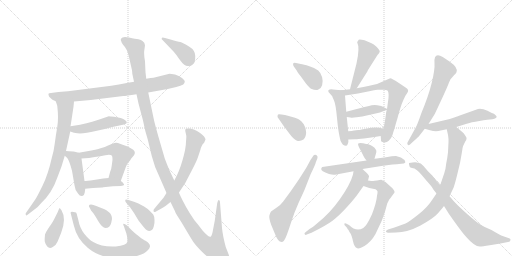
t = 0.00 s
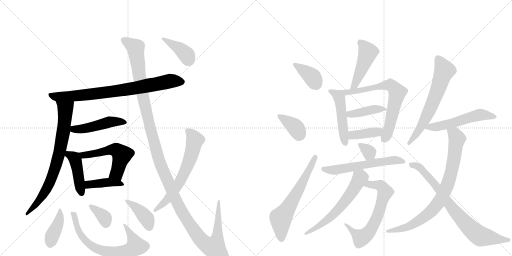
t = 4.11 s
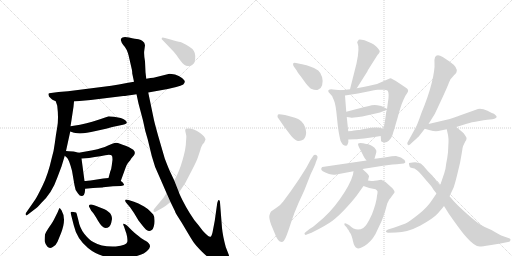
t = 8.22 s
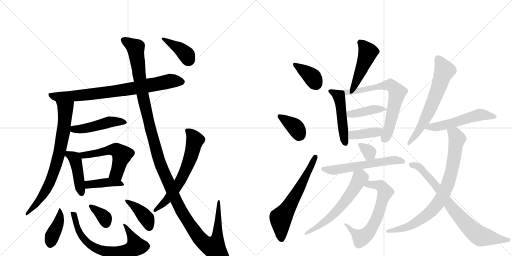
t = 12.33 s
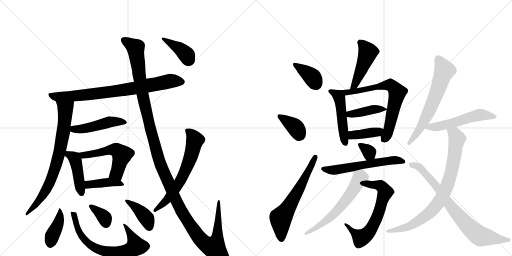
t = 16.44 s
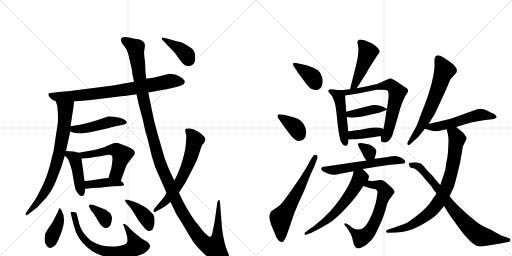
t = 20.55 s

The animated SVG that drew these frames (rendered in a browser with its animation timeline set to each time). Animation: 29 CSS @keyframes rules; one cycle of 20.55 s.

<svg version="1.1" viewBox="0 0 2048 1024" xmlns="http://www.w3.org/2000/svg">
  <g stroke="lightgray" stroke-dasharray="1,1" stroke-width="1" transform="scale(4, 4)">
    <line x1="0" y1="0" x2="256" y2="256"></line>
    <line x1="256" y1="0" x2="0" y2="256"></line>
    <line x1="128" y1="0" x2="128" y2="256"></line>
    <line x1="0" y1="128" x2="256" y2="128"></line>
    <line x1="256" y1="0" x2="512" y2="256"></line>
    <line x1="512" y1="0" x2="256" y2="256"></line>
    <line x1="384" y1="0" x2="384" y2="256"></line>
    <line x1="256" y1="128" x2="512" y2="128"></line>
  </g>
<g transform="scale(1, -1) translate(0, -850)">
   <style type="text/css">
    @keyframes keyframes0 {
      from {
       stroke: black;
       stroke-dashoffset: 788;
       stroke-width: 128;
       }
       72% {
       animation-timing-function: step-end;
       stroke: black;
       stroke-dashoffset: 0;
       stroke-width: 128;
       }
       to {
       stroke: black;
       stroke-width: 1024;
       }
       }
       #make-me-a-hanzi-animation-0 {
         animation: keyframes0 0.891276s both;
         animation-delay: 0.000000s;
         animation-timing-function: linear;
       }
    @keyframes keyframes1 {
      from {
       stroke: black;
       stroke-dashoffset: 756;
       stroke-width: 128;
       }
       71% {
       animation-timing-function: step-end;
       stroke: black;
       stroke-dashoffset: 0;
       stroke-width: 128;
       }
       to {
       stroke: black;
       stroke-width: 1024;
       }
       }
       #make-me-a-hanzi-animation-1 {
         animation: keyframes1 0.865234s both;
         animation-delay: 0.891276s;
         animation-timing-function: linear;
       }
    @keyframes keyframes2 {
      from {
       stroke: black;
       stroke-dashoffset: 470;
       stroke-width: 128;
       }
       60% {
       animation-timing-function: step-end;
       stroke: black;
       stroke-dashoffset: 0;
       stroke-width: 128;
       }
       to {
       stroke: black;
       stroke-width: 1024;
       }
       }
       #make-me-a-hanzi-animation-2 {
         animation: keyframes2 0.632487s both;
         animation-delay: 1.756510s;
         animation-timing-function: linear;
       }
    @keyframes keyframes3 {
      from {
       stroke: black;
       stroke-dashoffset: 433;
       stroke-width: 128;
       }
       58% {
       animation-timing-function: step-end;
       stroke: black;
       stroke-dashoffset: 0;
       stroke-width: 128;
       }
       to {
       stroke: black;
       stroke-width: 1024;
       }
       }
       #make-me-a-hanzi-animation-3 {
         animation: keyframes3 0.602376s both;
         animation-delay: 2.388997s;
         animation-timing-function: linear;
       }
    @keyframes keyframes4 {
      from {
       stroke: black;
       stroke-dashoffset: 537;
       stroke-width: 128;
       }
       64% {
       animation-timing-function: step-end;
       stroke: black;
       stroke-dashoffset: 0;
       stroke-width: 128;
       }
       to {
       stroke: black;
       stroke-width: 1024;
       }
       }
       #make-me-a-hanzi-animation-4 {
         animation: keyframes4 0.687012s both;
         animation-delay: 2.991374s;
         animation-timing-function: linear;
       }
    @keyframes keyframes5 {
      from {
       stroke: black;
       stroke-dashoffset: 406;
       stroke-width: 128;
       }
       57% {
       animation-timing-function: step-end;
       stroke: black;
       stroke-dashoffset: 0;
       stroke-width: 128;
       }
       to {
       stroke: black;
       stroke-width: 1024;
       }
       }
       #make-me-a-hanzi-animation-5 {
         animation: keyframes5 0.580404s both;
         animation-delay: 3.678385s;
         animation-timing-function: linear;
       }
    @keyframes keyframes6 {
      from {
       stroke: black;
       stroke-dashoffset: 402;
       stroke-width: 128;
       }
       57% {
       animation-timing-function: step-end;
       stroke: black;
       stroke-dashoffset: 0;
       stroke-width: 128;
       }
       to {
       stroke: black;
       stroke-width: 1024;
       }
       }
       #make-me-a-hanzi-animation-6 {
         animation: keyframes6 0.577148s both;
         animation-delay: 4.258789s;
         animation-timing-function: linear;
       }
    @keyframes keyframes7 {
      from {
       stroke: black;
       stroke-dashoffset: 689;
       stroke-width: 128;
       }
       69% {
       animation-timing-function: step-end;
       stroke: black;
       stroke-dashoffset: 0;
       stroke-width: 128;
       }
       to {
       stroke: black;
       stroke-width: 1024;
       }
       }
       #make-me-a-hanzi-animation-7 {
         animation: keyframes7 0.810710s both;
         animation-delay: 4.835938s;
         animation-timing-function: linear;
       }
    @keyframes keyframes8 {
      from {
       stroke: black;
       stroke-dashoffset: 352;
       stroke-width: 128;
       }
       53% {
       animation-timing-function: step-end;
       stroke: black;
       stroke-dashoffset: 0;
       stroke-width: 128;
       }
       to {
       stroke: black;
       stroke-width: 1024;
       }
       }
       #make-me-a-hanzi-animation-8 {
         animation: keyframes8 0.536458s both;
         animation-delay: 5.646647s;
         animation-timing-function: linear;
       }
    @keyframes keyframes9 {
      from {
       stroke: black;
       stroke-dashoffset: 396;
       stroke-width: 128;
       }
       56% {
       animation-timing-function: step-end;
       stroke: black;
       stroke-dashoffset: 0;
       stroke-width: 128;
       }
       to {
       stroke: black;
       stroke-width: 1024;
       }
       }
       #make-me-a-hanzi-animation-9 {
         animation: keyframes9 0.572266s both;
         animation-delay: 6.183105s;
         animation-timing-function: linear;
       }
    @keyframes keyframes10 {
      from {
       stroke: black;
       stroke-dashoffset: 1384;
       stroke-width: 128;
       }
       82% {
       animation-timing-function: step-end;
       stroke: black;
       stroke-dashoffset: 0;
       stroke-width: 128;
       }
       to {
       stroke: black;
       stroke-width: 1024;
       }
       }
       #make-me-a-hanzi-animation-10 {
         animation: keyframes10 1.376302s both;
         animation-delay: 6.755371s;
         animation-timing-function: linear;
       }
    @keyframes keyframes11 {
      from {
       stroke: black;
       stroke-dashoffset: 638;
       stroke-width: 128;
       }
       67% {
       animation-timing-function: step-end;
       stroke: black;
       stroke-dashoffset: 0;
       stroke-width: 128;
       }
       to {
       stroke: black;
       stroke-width: 1024;
       }
       }
       #make-me-a-hanzi-animation-11 {
         animation: keyframes11 0.769206s both;
         animation-delay: 8.131673s;
         animation-timing-function: linear;
       }
    @keyframes keyframes12 {
      from {
       stroke: black;
       stroke-dashoffset: 392;
       stroke-width: 128;
       }
       56% {
       animation-timing-function: step-end;
       stroke: black;
       stroke-dashoffset: 0;
       stroke-width: 128;
       }
       to {
       stroke: black;
       stroke-width: 1024;
       }
       }
       #make-me-a-hanzi-animation-12 {
         animation: keyframes12 0.569010s both;
         animation-delay: 8.900879s;
         animation-timing-function: linear;
       }
    @keyframes keyframes13 {
      from {
       stroke: black;
       stroke-dashoffset: 374;
       stroke-width: 128;
       }
       55% {
       animation-timing-function: step-end;
       stroke: black;
       stroke-dashoffset: 0;
       stroke-width: 128;
       }
       to {
       stroke: black;
       stroke-width: 1024;
       }
       }
       #make-me-a-hanzi-animation-13 {
         animation: keyframes13 0.554362s both;
         animation-delay: 9.469889s;
         animation-timing-function: linear;
       }
    @keyframes keyframes14 {
      from {
       stroke: black;
       stroke-dashoffset: 368;
       stroke-width: 128;
       }
       55% {
       animation-timing-function: step-end;
       stroke: black;
       stroke-dashoffset: 0;
       stroke-width: 128;
       }
       to {
       stroke: black;
       stroke-width: 1024;
       }
       }
       #make-me-a-hanzi-animation-14 {
         animation: keyframes14 0.549479s both;
         animation-delay: 10.024251s;
         animation-timing-function: linear;
       }
    @keyframes keyframes15 {
      from {
       stroke: black;
       stroke-dashoffset: 620;
       stroke-width: 128;
       }
       67% {
       animation-timing-function: step-end;
       stroke: black;
       stroke-dashoffset: 0;
       stroke-width: 128;
       }
       to {
       stroke: black;
       stroke-width: 1024;
       }
       }
       #make-me-a-hanzi-animation-15 {
         animation: keyframes15 0.754557s both;
         animation-delay: 10.573730s;
         animation-timing-function: linear;
       }
    @keyframes keyframes16 {
      from {
       stroke: black;
       stroke-dashoffset: 466;
       stroke-width: 128;
       }
       60% {
       animation-timing-function: step-end;
       stroke: black;
       stroke-dashoffset: 0;
       stroke-width: 128;
       }
       to {
       stroke: black;
       stroke-width: 1024;
       }
       }
       #make-me-a-hanzi-animation-16 {
         animation: keyframes16 0.629232s both;
         animation-delay: 11.328288s;
         animation-timing-function: linear;
       }
    @keyframes keyframes17 {
      from {
       stroke: black;
       stroke-dashoffset: 481;
       stroke-width: 128;
       }
       61% {
       animation-timing-function: step-end;
       stroke: black;
       stroke-dashoffset: 0;
       stroke-width: 128;
       }
       to {
       stroke: black;
       stroke-width: 1024;
       }
       }
       #make-me-a-hanzi-animation-17 {
         animation: keyframes17 0.641439s both;
         animation-delay: 11.957520s;
         animation-timing-function: linear;
       }
    @keyframes keyframes18 {
      from {
       stroke: black;
       stroke-dashoffset: 689;
       stroke-width: 128;
       }
       69% {
       animation-timing-function: step-end;
       stroke: black;
       stroke-dashoffset: 0;
       stroke-width: 128;
       }
       to {
       stroke: black;
       stroke-width: 1024;
       }
       }
       #make-me-a-hanzi-animation-18 {
         animation: keyframes18 0.810710s both;
         animation-delay: 12.598958s;
         animation-timing-function: linear;
       }
    @keyframes keyframes19 {
      from {
       stroke: black;
       stroke-dashoffset: 410;
       stroke-width: 128;
       }
       57% {
       animation-timing-function: step-end;
       stroke: black;
       stroke-dashoffset: 0;
       stroke-width: 128;
       }
       to {
       stroke: black;
       stroke-width: 1024;
       }
       }
       #make-me-a-hanzi-animation-19 {
         animation: keyframes19 0.583659s both;
         animation-delay: 13.409668s;
         animation-timing-function: linear;
       }
    @keyframes keyframes20 {
      from {
       stroke: black;
       stroke-dashoffset: 389;
       stroke-width: 128;
       }
       56% {
       animation-timing-function: step-end;
       stroke: black;
       stroke-dashoffset: 0;
       stroke-width: 128;
       }
       to {
       stroke: black;
       stroke-width: 1024;
       }
       }
       #make-me-a-hanzi-animation-20 {
         animation: keyframes20 0.566569s both;
         animation-delay: 13.993327s;
         animation-timing-function: linear;
       }
    @keyframes keyframes21 {
      from {
       stroke: black;
       stroke-dashoffset: 330;
       stroke-width: 128;
       }
       52% {
       animation-timing-function: step-end;
       stroke: black;
       stroke-dashoffset: 0;
       stroke-width: 128;
       }
       to {
       stroke: black;
       stroke-width: 1024;
       }
       }
       #make-me-a-hanzi-animation-21 {
         animation: keyframes21 0.518555s both;
         animation-delay: 14.559896s;
         animation-timing-function: linear;
       }
    @keyframes keyframes22 {
      from {
       stroke: black;
       stroke-dashoffset: 580;
       stroke-width: 128;
       }
       65% {
       animation-timing-function: step-end;
       stroke: black;
       stroke-dashoffset: 0;
       stroke-width: 128;
       }
       to {
       stroke: black;
       stroke-width: 1024;
       }
       }
       #make-me-a-hanzi-animation-22 {
         animation: keyframes22 0.722005s both;
         animation-delay: 15.078451s;
         animation-timing-function: linear;
       }
    @keyframes keyframes23 {
      from {
       stroke: black;
       stroke-dashoffset: 643;
       stroke-width: 128;
       }
       68% {
       animation-timing-function: step-end;
       stroke: black;
       stroke-dashoffset: 0;
       stroke-width: 128;
       }
       to {
       stroke: black;
       stroke-width: 1024;
       }
       }
       #make-me-a-hanzi-animation-23 {
         animation: keyframes23 0.773275s both;
         animation-delay: 15.800456s;
         animation-timing-function: linear;
       }
    @keyframes keyframes24 {
      from {
       stroke: black;
       stroke-dashoffset: 596;
       stroke-width: 128;
       }
       66% {
       animation-timing-function: step-end;
       stroke: black;
       stroke-dashoffset: 0;
       stroke-width: 128;
       }
       to {
       stroke: black;
       stroke-width: 1024;
       }
       }
       #make-me-a-hanzi-animation-24 {
         animation: keyframes24 0.735026s both;
         animation-delay: 16.573730s;
         animation-timing-function: linear;
       }
    @keyframes keyframes25 {
      from {
       stroke: black;
       stroke-dashoffset: 632;
       stroke-width: 128;
       }
       67% {
       animation-timing-function: step-end;
       stroke: black;
       stroke-dashoffset: 0;
       stroke-width: 128;
       }
       to {
       stroke: black;
       stroke-width: 1024;
       }
       }
       #make-me-a-hanzi-animation-25 {
         animation: keyframes25 0.764323s both;
         animation-delay: 17.308757s;
         animation-timing-function: linear;
       }
    @keyframes keyframes26 {
      from {
       stroke: black;
       stroke-dashoffset: 536;
       stroke-width: 128;
       }
       64% {
       animation-timing-function: step-end;
       stroke: black;
       stroke-dashoffset: 0;
       stroke-width: 128;
       }
       to {
       stroke: black;
       stroke-width: 1024;
       }
       }
       #make-me-a-hanzi-animation-26 {
         animation: keyframes26 0.686198s both;
         animation-delay: 18.073079s;
         animation-timing-function: linear;
       }
    @keyframes keyframes27 {
      from {
       stroke: black;
       stroke-dashoffset: 812;
       stroke-width: 128;
       }
       73% {
       animation-timing-function: step-end;
       stroke: black;
       stroke-dashoffset: 0;
       stroke-width: 128;
       }
       to {
       stroke: black;
       stroke-width: 1024;
       }
       }
       #make-me-a-hanzi-animation-27 {
         animation: keyframes27 0.910807s both;
         animation-delay: 18.759277s;
         animation-timing-function: linear;
       }
    @keyframes keyframes28 {
      from {
       stroke: black;
       stroke-dashoffset: 778;
       stroke-width: 128;
       }
       72% {
       animation-timing-function: step-end;
       stroke: black;
       stroke-dashoffset: 0;
       stroke-width: 128;
       }
       to {
       stroke: black;
       stroke-width: 1024;
       }
       }
       #make-me-a-hanzi-animation-28 {
         animation: keyframes28 0.883138s both;
         animation-delay: 19.670085s;
         animation-timing-function: linear;
       }
</style>
<path d="M 296 444 L 363 450 L 493 466 Q 503 466 546 473 L 593 480 L 671 494 L 705 502 Q 724 507 733 512 Q 739 518 739 523 Q 740 528 728 538 Q 716 548 700 552 Q 684 555 678 555 L 614 539 Q 605 539 585 535 L 536 523 L 507 518 Q 475 511 445 507 L 272 485 L 234 482 L 204 478 Q 195 478 194 475 Q 193 472 196 464 L 204 456 Q 209 451 212 450 L 223 445 L 296 444 Z" fill="lightgray"></path> 
<path d="M 294 423 L 296 444 C 299 474 214 473 223 445 L 229 427 Q 235 376 229 342 Q 223 308 219 276 Q 215 243 207 218 Q 192 151 170 107 Q 148 62 141 52 L 105 0 Q 101 -4 103 -9 Q 105 -15 113 -7 L 139 13 Q 149 19 165 38 Q 208 78 229 139 L 246 184 L 259 227 L 264 246 L 281 324 L 282 345 L 286 370 L 294 423 Z" fill="lightgray"></path> 
<path d="M 281 324 L 296 319 L 309 317 Q 334 314 383 326 Q 432 337 449 342 L 492 351 Q 517 356 501 369 Q 494 374 483 378 L 456 383 Q 440 385 435 385 L 403 374 Q 376 364 320 351 L 282 345 C 252 340 253 333 281 324 Z" fill="lightgray"></path> 
<path d="M 259 227 L 269 218 Q 277 209 288 167 L 298 109 Q 300 88 312 76 Q 320 64 329 66 Q 338 69 339 80 L 341 95 L 338 126 L 326 216 C 323 237 323 237 315 239 L 299 243 Q 290 245 264 246 C 237 247 237 247 259 227 Z" fill="lightgray"></path> 
<path d="M 483 126 L 499 170 Q 507 194 514 201 Q 521 208 525 216 L 536 229 Q 544 242 533 251 Q 517 262 505 266 Q 494 269 480 275 Q 467 281 458 278 Q 449 275 430 267 Q 411 258 371 249 L 315 239 C 285 234 296 214 326 216 L 356 218 L 379 222 Q 402 224 421 229 Q 441 234 448 227 Q 450 221 450 211 L 447 188 Q 446 176 441 164 L 434 138 C 426 109 473 98 483 126 Z" fill="lightgray"></path> 
<path d="M 341 95 L 372 98 Q 412 100 413 101 L 452 105 L 484 106 Q 495 108 496 110 Q 497 112 493 117 Q 490 122 483 126 C 461 141 461 141 434 138 L 413 136 L 375 130 Q 346 126 338 126 C 308 125 311 92 341 95 Z" fill="lightgray"></path> 
<path d="M 246 9 L 239 18 Q 237 18 231 2 L 216 -28 Q 212 -37 197 -58 Q 183 -79 180 -88 Q 178 -107 179 -116 Q 181 -126 189 -136 Q 198 -146 211 -138 Q 225 -130 230 -117 L 244 -83 Q 267 -26 246 9 Z" fill="lightgray"></path> 
<path d="M 299 1 Q 297 2 294 2 Q 280 5 283 -4 L 295 -51 Q 307 -105 352 -142 Q 397 -179 459 -182 Q 497 -184 519 -180 Q 575 -171 592 -150 Q 598 -144 600 -136 Q 601 -124 582 -113 Q 575 -111 554 -94 Q 534 -78 529 -73 L 508 -52 Q 498 -44 494 -45 Q 491 -47 496 -56 L 503 -77 Q 505 -79 508 -95 Q 511 -111 509 -118 Q 507 -131 463 -136 Q 408 -139 373 -118 Q 356 -109 337 -85 Q 319 -62 313 -29 L 308 -10 Q 308 -6 306 -4 Q 307 1 299 1 Z" fill="lightgray"></path> 
<path d="M 445 -41 L 448 -26 Q 448 -9 436 1 Q 424 11 418 13 L 395 22 Q 360 39 356 28 Q 355 24 357 22 L 365 7 L 371 0 Q 376 -5 392 -33 Q 409 -62 422 -62 Q 440 -62 445 -41 Z" fill="lightgray"></path> 
<path d="M 536 43 L 514 50 Q 502 54 501 50 Q 500 45 504 40 L 521 20 L 536 -2 L 554 -32 L 572 -55 Q 585 -71 592 -73 Q 600 -75 607 -70 Q 612 -68 615 -56 Q 619 -44 618 -30 Q 618 -16 613 -8 Q 587 21 565 30 Q 557 35 536 43 Z" fill="lightgray"></path> 
<path d="M 546 473 L 554 436 L 572 368 Q 580 326 591 292 L 607 226 Q 619 178 639 140 L 666 78 L 682 42 L 700 5 Q 700 2 713 -19 Q 727 -40 746 -73 Q 766 -107 775 -120 Q 784 -133 807 -156 Q 831 -180 854 -194 Q 877 -208 892 -209 Q 907 -210 911 -206 Q 923 -194 915 -169 L 903 -138 Q 891 -93 888 -62 L 880 40 Q 880 47 877 49 Q 874 51 872 47 L 869 38 L 859 -33 L 850 -80 Q 846 -96 842 -97 Q 833 -98 811 -73 Q 789 -44 781 -35 Q 774 -26 758 -1 Q 743 23 730 49 Q 717 75 716 80 L 697 128 L 681 162 Q 673 179 659 216 L 634 302 Q 618 359 615 374 L 593 480 L 585 535 L 582 561 L 580 605 Q 575 633 577 647 L 580 669 L 577 679 L 570 686 Q 565 691 554 693 Q 543 694 516 700 Q 490 706 484 695 Q 482 689 485 685 Q 485 681 493 670 Q 508 655 515 626 L 528 569 Q 529 562 529 556 L 536 523 L 546 473 Z" fill="lightgray"></path> 
<path d="M 666 78 L 654 59 L 618 16 Q 613 11 614 5 Q 616 -1 624 4 L 642 14 Q 650 18 662 26 L 682 42 L 716 80 L 741 118 L 766 166 Q 788 208 792 222 L 801 249 Q 802 250 802 253 Q 802 256 810 272 L 817 280 Q 821 290 822 291 Q 822 303 799 319 Q 776 334 760 336 Q 745 337 743 335 Q 740 330 741 326 L 745 308 Q 746 306 744 284 Q 744 257 730 209 Q 716 160 697 128 L 666 78 Z" fill="lightgray"></path> 
<path d="M 651 689 L 695 643 Q 704 633 716 615 Q 729 597 737 591 Q 746 584 757 586 Q 769 588 775 596 Q 781 603 781 626 Q 781 649 756 664 Q 731 679 721 682 Q 711 684 682 692 L 660 698 Q 649 703 647 698 Q 645 693 651 689 Z" fill="lightgray"></path> 
<path d="M 1174 586 L 1188 566 Q 1189 562 1202 546 L 1223 517 Q 1237 500 1244 495 Q 1264 487 1272 491 Q 1284 495 1288.5 509.5 Q 1293 524 1288.5 541.5 Q 1284 559 1273 568.5 Q 1262 578 1237.5 585.5 Q 1213 593 1203 594 L 1184 598 Q 1176 600 1173 597 Q 1171 592 1174 586 Z" fill="lightgray"></path> 
<path d="M 1110 382 L 1116 373 Q 1117 372 1134 347 L 1155 319 Q 1175 291 1188 287.5 Q 1201 284 1214 292 Q 1225 303 1224.5 321 Q 1224 339 1215 353 Q 1206 367 1197.5 371.5 Q 1189 376 1165.5 383 Q 1142 390 1140 390 L 1126 392 Q 1114 394 1112 392 Q 1110 390 1110 382 Z" fill="lightgray"></path> 
<path d="M 1242 210 L 1236 199 Q 1232 191 1224 177 L 1196 133 L 1163 85 L 1132 43 Q 1121 29 1110 22 L 1084 4 Q 1080 -2 1077.5 -11.5 Q 1075 -21 1085 -50 L 1098 -81 Q 1111 -118 1127 -118 Q 1135 -118 1142.5 -101 Q 1150 -84 1163.5 -42 Q 1177 0 1194 38 L 1217 88 L 1243 154 Q 1262 193 1263 200 L 1270 218 Q 1272 227 1265 230 Q 1258 233 1254 228 L 1242 210 Z" fill="lightgray"></path> 
<path d="M 1426 596 L 1400 493 C 1393 464 1411 472 1427 497 L 1470 565 Q 1470 566 1472 570 L 1510 630 Q 1518 638 1519 644 Q 1519 649 1507 662 Q 1495 674 1484 678 L 1458 689 Q 1439 693 1435 691 Q 1431 686 1429 682 L 1429 680 Q 1440 659 1426 596 Z" fill="lightgray"></path> 
<path d="M 1364 489 L 1342 491 Q 1308 498 1314 482 L 1329 465 Q 1329 463 1336 448 Q 1343 433 1348 378 Q 1353 322 1362 287 Q 1368 275 1372 271 Q 1387 261 1391 274 Q 1395 278 1393 292 L 1393 325 L 1387 382 L 1385 403 L 1380 468 C 1378 488 1378 488 1364 489 Z" fill="lightgray"></path> 
<path d="M 1400 493 L 1364 489 C 1334 486 1350 463 1380 468 L 1432 476 L 1477 485 Q 1499 490 1509 491 L 1537 491 Q 1540 491 1548 489 Q 1556 487 1554 458 L 1548 414 C 1544 384 1550 440 1546 410 L 1540 367 Q 1539 362 1534 334 L 1523 306 L 1524 290 Q 1523 286 1527 283 Q 1543 275 1555 287 Q 1566 298 1570 310 Q 1573 322 1577 333 Q 1580 344 1582 350 Q 1583 355 1589 374 Q 1594 393 1595 395 Q 1595 397 1601 416 Q 1606 434 1614 451 Q 1621 468 1629 478 Q 1636 488 1629 495 Q 1621 501 1594 519 Q 1567 537 1561 537 L 1508 514 L 1473 506 Q 1457 502 1427 497 L 1400 493 Z" fill="lightgray"></path> 
<path d="M 1548 414 L 1534 422 Q 1528 427 1509 429 Q 1490 431 1476 426 L 1458 422 L 1385 403 C 1356 395 1357 386 1387 382 L 1402 380 Q 1407 378 1426 381 Q 1445 384 1449 384 L 1520 400 L 1522 401 L 1546 410 C 1551 412 1551 412 1548 414 Z" fill="lightgray"></path> 
<path d="M 1393 292 L 1421 293 Q 1431 293 1456 296 L 1485 300 L 1523 306 C 1553 311 1562 323 1534 334 L 1521 339 Q 1505 342 1484 339 L 1446 332 Q 1438 330 1433 330 L 1416 328 Q 1408 326 1393 325 C 1363 323 1363 291 1393 292 Z" fill="lightgray"></path> 
<path d="M 1498 215 L 1505 240 Q 1507 248 1503 252 Q 1495 266 1473 273 Q 1467 273 1452 277 Q 1437 280 1433 276 Q 1429 272 1443 248 L 1456 222 Q 1457 220 1466 208 C 1484 184 1490 186 1498 215 Z" fill="lightgray"></path> 
<path d="M 1450 174 L 1532 187 L 1570 192 Q 1592 194 1596 194 L 1615 196 Q 1619 198 1621 200 Q 1622 204 1618 210 Q 1606 222 1584 226 Q 1572 226 1567 225 L 1538 220 L 1521 218 Q 1506 216 1498 215 L 1466 208 L 1289 182 Q 1285 178 1285 175 Q 1282 166 1316 154 Q 1329 150 1340 151 L 1414 165 L 1450 174 Z" fill="lightgray"></path> 
<path d="M 1493 126 Q 1488 126 1472 128 C 1442 131 1426 116 1454 106 L 1477 98 L 1502 93 Q 1508 89 1510 85 Q 1511 81 1508 67 Q 1506 40 1488 -7 Q 1466 -55 1453 -62 Q 1425 -79 1396 -50 L 1384 -44 Q 1379 -42 1378 -44 Q 1377 -47 1378 -50 L 1387 -60 L 1391 -67 L 1393 -69 L 1395 -72 Q 1396 -76 1402 -84 Q 1407 -92 1412 -115 Q 1417 -138 1427 -142 Q 1431 -146 1444 -141 Q 1457 -136 1469 -126 Q 1496 -104 1510 -69 L 1527 -33 Q 1533 -18 1541 7 L 1549 36 L 1557 52 Q 1558 53 1562 58 L 1578 80 Q 1580 89 1562 104 L 1542 122 Q 1529 130 1525 131 Q 1520 131 1508 128 Q 1497 128 1493 126 Z" fill="lightgray"></path> 
<path d="M 1472 128 L 1476 144 Q 1478 146 1467 158 Q 1456 169 1450 174 C 1428 194 1419 195 1414 165 L 1412 152 Q 1401 112 1360 54 Q 1319 -4 1268 -44 Q 1253 -58 1238 -66 L 1223 -78 Q 1217 -82 1218 -86 Q 1223 -92 1227 -88 L 1246 -81 Q 1303 -53 1330 -33 Q 1356 -13 1388 22 Q 1419 56 1432 75 L 1454 106 L 1472 128 Z" fill="lightgray"></path> 
<path d="M 1714 354 L 1739 394 L 1762 443 Q 1791 505 1796 520 L 1802 533 L 1816 549 Q 1825 558 1826 561 Q 1834 579 1798 604 L 1771 622 Q 1734 644 1738 596 Q 1740 572 1727 519 Q 1714 466 1686 399 Q 1670 353 1664 342 L 1630 280 Q 1628 275 1631 271 Q 1634 267 1640 272 L 1654 285 Q 1672 301 1675 304 L 1699 335 L 1714 354 Z" fill="lightgray"></path> 
<path d="M 1825 342 L 1854 351 Q 1881 360 1896 362 L 1934 369 Q 1936 370 1959 372 Q 1982 373 1987 382 Q 1987 387 1977 394 Q 1971 396 1950 407 Q 1928 417 1912 414 L 1839 388 Q 1835 386 1817 380 L 1799 374 L 1714 354 C 1685 347 1670 343 1699 335 L 1720 329 Q 1743 322 1763 328 L 1787 333 L 1825 342 Z" fill="lightgray"></path> 
<path d="M 1848 243 Q 1850 260 1852 265 Q 1854 270 1861 284 Q 1871 297 1862 306 Q 1856 317 1848 323 L 1825 342 C 1802 361 1781 362 1787 333 L 1792 310 L 1793 303 L 1794 293 L 1794 282 L 1792 241 Q 1790 221 1785 197 Q 1783 175 1777 157 L 1761 110 L 1746 76 L 1731 54 Q 1710 20 1672 -9 Q 1634 -39 1622 -44 L 1578 -60 L 1552 -68 Q 1541 -73 1545 -78 Q 1548 -82 1555 -81 L 1584 -80 Q 1629 -80 1682 -52 Q 1734 -23 1751 -4 Q 1767 14 1776 26 L 1798 65 L 1815 101 Q 1821 120 1827 144 L 1840 198 L 1848 243 Z" fill="lightgray"></path> 
<path d="M 1761 110 L 1748 124 L 1729 148 L 1711 166 L 1694 186 L 1683 196 Q 1663 201 1660 201 Q 1638 199 1636.5 198 Q 1635 197 1637 189.5 Q 1639 182 1640 181 Q 1641 180 1648 178 Q 1657 178 1669 168.5 Q 1681 159 1707 126 Q 1727 104 1730 98.5 Q 1733 93 1735 90 L 1746 76 L 1776 26 L 1796 -6 Q 1850 -83 1865 -98 Q 1898 -136 1919 -136 Q 1929 -136 1959 -131 L 2002 -124 L 2037 -117 Q 2040 -115 2041.5 -110.5 Q 2043 -106 2039 -104 L 2005 -92 Q 1991 -85 1966 -70 Q 1938 -59 1922.5 -49 Q 1907 -39 1868.5 -5.5 Q 1830 28 1814.5 46 Q 1799 64 1798 65 L 1761 110 Z" fill="lightgray"></path> 
      <clipPath id="make-me-a-hanzi-clip-0">
      <path d="M 296 444 L 363 450 L 493 466 Q 503 466 546 473 L 593 480 L 671 494 L 705 502 Q 724 507 733 512 Q 739 518 739 523 Q 740 528 728 538 Q 716 548 700 552 Q 684 555 678 555 L 614 539 Q 605 539 585 535 L 536 523 L 507 518 Q 475 511 445 507 L 272 485 L 234 482 L 204 478 Q 195 478 194 475 Q 193 472 196 464 L 204 456 Q 209 451 212 450 L 223 445 L 296 444 Z" fill="lightgray"></path>
      </clipPath>
      <path clip-path="url(#make-me-a-hanzi-clip-0)" d="M 201 471 L 225 463 L 341 470 L 515 493 L 679 526 L 727 522 " fill="none" id="make-me-a-hanzi-animation-0" stroke-dasharray="660 1320" stroke-linecap="round"></path>

      <clipPath id="make-me-a-hanzi-clip-1">
      <path d="M 294 423 L 296 444 C 299 474 214 473 223 445 L 229 427 Q 235 376 229 342 Q 223 308 219 276 Q 215 243 207 218 Q 192 151 170 107 Q 148 62 141 52 L 105 0 Q 101 -4 103 -9 Q 105 -15 113 -7 L 139 13 Q 149 19 165 38 Q 208 78 229 139 L 246 184 L 259 227 L 264 246 L 281 324 L 282 345 L 286 370 L 294 423 Z" fill="lightgray"></path>
      </clipPath>
      <path clip-path="url(#make-me-a-hanzi-clip-1)" d="M 230 442 L 261 414 L 256 341 L 235 227 L 190 100 L 151 41 L 107 -5 " fill="none" id="make-me-a-hanzi-animation-1" stroke-dasharray="628 1256" stroke-linecap="round"></path>

      <clipPath id="make-me-a-hanzi-clip-2">
      <path d="M 281 324 L 296 319 L 309 317 Q 334 314 383 326 Q 432 337 449 342 L 492 351 Q 517 356 501 369 Q 494 374 483 378 L 456 383 Q 440 385 435 385 L 403 374 Q 376 364 320 351 L 282 345 C 252 340 253 333 281 324 Z" fill="lightgray"></path>
      </clipPath>
      <path clip-path="url(#make-me-a-hanzi-clip-2)" d="M 289 339 L 295 333 L 326 334 L 437 362 L 497 360 " fill="none" id="make-me-a-hanzi-animation-2" stroke-dasharray="342 684" stroke-linecap="round"></path>

      <clipPath id="make-me-a-hanzi-clip-3">
      <path d="M 259 227 L 269 218 Q 277 209 288 167 L 298 109 Q 300 88 312 76 Q 320 64 329 66 Q 338 69 339 80 L 341 95 L 338 126 L 326 216 C 323 237 323 237 315 239 L 299 243 Q 290 245 264 246 C 237 247 237 247 259 227 Z" fill="lightgray"></path>
      </clipPath>
      <path clip-path="url(#make-me-a-hanzi-clip-3)" d="M 271 239 L 301 211 L 326 77 " fill="none" id="make-me-a-hanzi-animation-3" stroke-dasharray="305 610" stroke-linecap="round"></path>

      <clipPath id="make-me-a-hanzi-clip-4">
      <path d="M 483 126 L 499 170 Q 507 194 514 201 Q 521 208 525 216 L 536 229 Q 544 242 533 251 Q 517 262 505 266 Q 494 269 480 275 Q 467 281 458 278 Q 449 275 430 267 Q 411 258 371 249 L 315 239 C 285 234 296 214 326 216 L 356 218 L 379 222 Q 402 224 421 229 Q 441 234 448 227 Q 450 221 450 211 L 447 188 Q 446 176 441 164 L 434 138 C 426 109 473 98 483 126 Z" fill="lightgray"></path>
      </clipPath>
      <path clip-path="url(#make-me-a-hanzi-clip-4)" d="M 323 236 L 334 229 L 348 230 L 446 252 L 475 244 L 488 230 L 472 172 L 467 157 L 442 143 " fill="none" id="make-me-a-hanzi-animation-4" stroke-dasharray="409 818" stroke-linecap="round"></path>

      <clipPath id="make-me-a-hanzi-clip-5">
      <path d="M 341 95 L 372 98 Q 412 100 413 101 L 452 105 L 484 106 Q 495 108 496 110 Q 497 112 493 117 Q 490 122 483 126 C 461 141 461 141 434 138 L 413 136 L 375 130 Q 346 126 338 126 C 308 125 311 92 341 95 Z" fill="lightgray"></path>
      </clipPath>
      <path clip-path="url(#make-me-a-hanzi-clip-5)" d="M 342 119 L 363 112 L 436 121 L 474 118 L 489 111 " fill="none" id="make-me-a-hanzi-animation-5" stroke-dasharray="278 556" stroke-linecap="round"></path>

      <clipPath id="make-me-a-hanzi-clip-6">
      <path d="M 246 9 L 239 18 Q 237 18 231 2 L 216 -28 Q 212 -37 197 -58 Q 183 -79 180 -88 Q 178 -107 179 -116 Q 181 -126 189 -136 Q 198 -146 211 -138 Q 225 -130 230 -117 L 244 -83 Q 267 -26 246 9 Z" fill="lightgray"></path>
      </clipPath>
      <path clip-path="url(#make-me-a-hanzi-clip-6)" d="M 242 13 L 235 -38 L 208 -96 L 201 -126 " fill="none" id="make-me-a-hanzi-animation-6" stroke-dasharray="274 548" stroke-linecap="round"></path>

      <clipPath id="make-me-a-hanzi-clip-7">
      <path d="M 299 1 Q 297 2 294 2 Q 280 5 283 -4 L 295 -51 Q 307 -105 352 -142 Q 397 -179 459 -182 Q 497 -184 519 -180 Q 575 -171 592 -150 Q 598 -144 600 -136 Q 601 -124 582 -113 Q 575 -111 554 -94 Q 534 -78 529 -73 L 508 -52 Q 498 -44 494 -45 Q 491 -47 496 -56 L 503 -77 Q 505 -79 508 -95 Q 511 -111 509 -118 Q 507 -131 463 -136 Q 408 -139 373 -118 Q 356 -109 337 -85 Q 319 -62 313 -29 L 308 -10 Q 308 -6 306 -4 Q 307 1 299 1 Z" fill="lightgray"></path>
      </clipPath>
      <path clip-path="url(#make-me-a-hanzi-clip-7)" d="M 292 -8 L 318 -82 L 334 -105 L 378 -141 L 427 -157 L 469 -160 L 509 -154 L 544 -135 L 501 -49 " fill="none" id="make-me-a-hanzi-animation-7" stroke-dasharray="561 1122" stroke-linecap="round"></path>

      <clipPath id="make-me-a-hanzi-clip-8">
      <path d="M 445 -41 L 448 -26 Q 448 -9 436 1 Q 424 11 418 13 L 395 22 Q 360 39 356 28 Q 355 24 357 22 L 365 7 L 371 0 Q 376 -5 392 -33 Q 409 -62 422 -62 Q 440 -62 445 -41 Z" fill="lightgray"></path>
      </clipPath>
      <path clip-path="url(#make-me-a-hanzi-clip-8)" d="M 362 26 L 414 -16 L 424 -43 " fill="none" id="make-me-a-hanzi-animation-8" stroke-dasharray="224 448" stroke-linecap="round"></path>

      <clipPath id="make-me-a-hanzi-clip-9">
      <path d="M 536 43 L 514 50 Q 502 54 501 50 Q 500 45 504 40 L 521 20 L 536 -2 L 554 -32 L 572 -55 Q 585 -71 592 -73 Q 600 -75 607 -70 Q 612 -68 615 -56 Q 619 -44 618 -30 Q 618 -16 613 -8 Q 587 21 565 30 Q 557 35 536 43 Z" fill="lightgray"></path>
      </clipPath>
      <path clip-path="url(#make-me-a-hanzi-clip-9)" d="M 508 47 L 585 -22 L 597 -57 " fill="none" id="make-me-a-hanzi-animation-9" stroke-dasharray="268 536" stroke-linecap="round"></path>

      <clipPath id="make-me-a-hanzi-clip-10">
      <path d="M 546 473 L 554 436 L 572 368 Q 580 326 591 292 L 607 226 Q 619 178 639 140 L 666 78 L 682 42 L 700 5 Q 700 2 713 -19 Q 727 -40 746 -73 Q 766 -107 775 -120 Q 784 -133 807 -156 Q 831 -180 854 -194 Q 877 -208 892 -209 Q 907 -210 911 -206 Q 923 -194 915 -169 L 903 -138 Q 891 -93 888 -62 L 880 40 Q 880 47 877 49 Q 874 51 872 47 L 869 38 L 859 -33 L 850 -80 Q 846 -96 842 -97 Q 833 -98 811 -73 Q 789 -44 781 -35 Q 774 -26 758 -1 Q 743 23 730 49 Q 717 75 716 80 L 697 128 L 681 162 Q 673 179 659 216 L 634 302 Q 618 359 615 374 L 593 480 L 585 535 L 582 561 L 580 605 Q 575 633 577 647 L 580 669 L 577 679 L 570 686 Q 565 691 554 693 Q 543 694 516 700 Q 490 706 484 695 Q 482 689 485 685 Q 485 681 493 670 Q 508 655 515 626 L 528 569 Q 529 562 529 556 L 536 523 L 546 473 Z" fill="lightgray"></path>
      </clipPath>
      <path clip-path="url(#make-me-a-hanzi-clip-10)" d="M 493 691 L 542 657 L 568 483 L 598 348 L 636 209 L 700 57 L 736 -12 L 801 -106 L 828 -129 L 857 -140 L 870 -101 L 876 44 " fill="none" id="make-me-a-hanzi-animation-10" stroke-dasharray="1256 2512" stroke-linecap="round"></path>

      <clipPath id="make-me-a-hanzi-clip-11">
      <path d="M 666 78 L 654 59 L 618 16 Q 613 11 614 5 Q 616 -1 624 4 L 642 14 Q 650 18 662 26 L 682 42 L 716 80 L 741 118 L 766 166 Q 788 208 792 222 L 801 249 Q 802 250 802 253 Q 802 256 810 272 L 817 280 Q 821 290 822 291 Q 822 303 799 319 Q 776 334 760 336 Q 745 337 743 335 Q 740 330 741 326 L 745 308 Q 746 306 744 284 Q 744 257 730 209 Q 716 160 697 128 L 666 78 Z" fill="lightgray"></path>
      </clipPath>
      <path clip-path="url(#make-me-a-hanzi-clip-11)" d="M 747 329 L 769 309 L 779 290 L 750 186 L 719 123 L 682 68 L 619 9 " fill="none" id="make-me-a-hanzi-animation-11" stroke-dasharray="510 1020" stroke-linecap="round"></path>

      <clipPath id="make-me-a-hanzi-clip-12">
      <path d="M 651 689 L 695 643 Q 704 633 716 615 Q 729 597 737 591 Q 746 584 757 586 Q 769 588 775 596 Q 781 603 781 626 Q 781 649 756 664 Q 731 679 721 682 Q 711 684 682 692 L 660 698 Q 649 703 647 698 Q 645 693 651 689 Z" fill="lightgray"></path>
      </clipPath>
      <path clip-path="url(#make-me-a-hanzi-clip-12)" d="M 654 696 L 734 643 L 756 610 " fill="none" id="make-me-a-hanzi-animation-12" stroke-dasharray="264 528" stroke-linecap="round"></path>

      <clipPath id="make-me-a-hanzi-clip-13">
      <path d="M 1174 586 L 1188 566 Q 1189 562 1202 546 L 1223 517 Q 1237 500 1244 495 Q 1264 487 1272 491 Q 1284 495 1288.5 509.5 Q 1293 524 1288.5 541.5 Q 1284 559 1273 568.5 Q 1262 578 1237.5 585.5 Q 1213 593 1203 594 L 1184 598 Q 1176 600 1173 597 Q 1171 592 1174 586 Z" fill="lightgray"></path>
      </clipPath>
      <path clip-path="url(#make-me-a-hanzi-clip-13)" d="M 1179 592 L 1244 547 L 1264 514 " fill="none" id="make-me-a-hanzi-animation-13" stroke-dasharray="246 492" stroke-linecap="round"></path>

      <clipPath id="make-me-a-hanzi-clip-14">
      <path d="M 1110 382 L 1116 373 Q 1117 372 1134 347 L 1155 319 Q 1175 291 1188 287.5 Q 1201 284 1214 292 Q 1225 303 1224.5 321 Q 1224 339 1215 353 Q 1206 367 1197.5 371.5 Q 1189 376 1165.5 383 Q 1142 390 1140 390 L 1126 392 Q 1114 394 1112 392 Q 1110 390 1110 382 Z" fill="lightgray"></path>
      </clipPath>
      <path clip-path="url(#make-me-a-hanzi-clip-14)" d="M 1119 385 L 1181 342 L 1199 310 " fill="none" id="make-me-a-hanzi-animation-14" stroke-dasharray="240 480" stroke-linecap="round"></path>

      <clipPath id="make-me-a-hanzi-clip-15">
      <path d="M 1242 210 L 1236 199 Q 1232 191 1224 177 L 1196 133 L 1163 85 L 1132 43 Q 1121 29 1110 22 L 1084 4 Q 1080 -2 1077.5 -11.5 Q 1075 -21 1085 -50 L 1098 -81 Q 1111 -118 1127 -118 Q 1135 -118 1142.5 -101 Q 1150 -84 1163.5 -42 Q 1177 0 1194 38 L 1217 88 L 1243 154 Q 1262 193 1263 200 L 1270 218 Q 1272 227 1265 230 Q 1258 233 1254 228 L 1242 210 Z" fill="lightgray"></path>
      </clipPath>
      <path clip-path="url(#make-me-a-hanzi-clip-15)" d="M 1126 -106 L 1123 -23 L 1194 91 L 1261 221 " fill="none" id="make-me-a-hanzi-animation-15" stroke-dasharray="492 984" stroke-linecap="round"></path>

      <clipPath id="make-me-a-hanzi-clip-16">
      <path d="M 1426 596 L 1400 493 C 1393 464 1411 472 1427 497 L 1470 565 Q 1470 566 1472 570 L 1510 630 Q 1518 638 1519 644 Q 1519 649 1507 662 Q 1495 674 1484 678 L 1458 689 Q 1439 693 1435 691 Q 1431 686 1429 682 L 1429 680 Q 1440 659 1426 596 Z" fill="lightgray"></path>
      </clipPath>
      <path clip-path="url(#make-me-a-hanzi-clip-16)" d="M 1440 681 L 1472 642 L 1418 509 L 1406 499 " fill="none" id="make-me-a-hanzi-animation-16" stroke-dasharray="338 676" stroke-linecap="round"></path>

      <clipPath id="make-me-a-hanzi-clip-17">
      <path d="M 1364 489 L 1342 491 Q 1308 498 1314 482 L 1329 465 Q 1329 463 1336 448 Q 1343 433 1348 378 Q 1353 322 1362 287 Q 1368 275 1372 271 Q 1387 261 1391 274 Q 1395 278 1393 292 L 1393 325 L 1387 382 L 1385 403 L 1380 468 C 1378 488 1378 488 1364 489 Z" fill="lightgray"></path>
      </clipPath>
      <path clip-path="url(#make-me-a-hanzi-clip-17)" d="M 1325 484 L 1346 473 L 1357 459 L 1381 277 " fill="none" id="make-me-a-hanzi-animation-17" stroke-dasharray="353 706" stroke-linecap="round"></path>

      <clipPath id="make-me-a-hanzi-clip-18">
      <path d="M 1400 493 L 1364 489 C 1334 486 1350 463 1380 468 L 1432 476 L 1477 485 Q 1499 490 1509 491 L 1537 491 Q 1540 491 1548 489 Q 1556 487 1554 458 L 1548 414 C 1544 384 1550 440 1546 410 L 1540 367 Q 1539 362 1534 334 L 1523 306 L 1524 290 Q 1523 286 1527 283 Q 1543 275 1555 287 Q 1566 298 1570 310 Q 1573 322 1577 333 Q 1580 344 1582 350 Q 1583 355 1589 374 Q 1594 393 1595 395 Q 1595 397 1601 416 Q 1606 434 1614 451 Q 1621 468 1629 478 Q 1636 488 1629 495 Q 1621 501 1594 519 Q 1567 537 1561 537 L 1508 514 L 1473 506 Q 1457 502 1427 497 L 1400 493 Z" fill="lightgray"></path>
      </clipPath>
      <path clip-path="url(#make-me-a-hanzi-clip-18)" d="M 1370 486 L 1398 481 L 1549 510 L 1562 510 L 1585 488 L 1589 480 L 1558 344 L 1536 291 " fill="none" id="make-me-a-hanzi-animation-18" stroke-dasharray="561 1122" stroke-linecap="round"></path>

      <clipPath id="make-me-a-hanzi-clip-19">
      <path d="M 1548 414 L 1534 422 Q 1528 427 1509 429 Q 1490 431 1476 426 L 1458 422 L 1385 403 C 1356 395 1357 386 1387 382 L 1402 380 Q 1407 378 1426 381 Q 1445 384 1449 384 L 1520 400 L 1522 401 L 1546 410 C 1551 412 1551 412 1548 414 Z" fill="lightgray"></path>
      </clipPath>
      <path clip-path="url(#make-me-a-hanzi-clip-19)" d="M 1394 399 L 1399 393 L 1417 394 L 1485 411 L 1543 414 " fill="none" id="make-me-a-hanzi-animation-19" stroke-dasharray="282 564" stroke-linecap="round"></path>

      <clipPath id="make-me-a-hanzi-clip-20">
      <path d="M 1393 292 L 1421 293 Q 1431 293 1456 296 L 1485 300 L 1523 306 C 1553 311 1562 323 1534 334 L 1521 339 Q 1505 342 1484 339 L 1446 332 Q 1438 330 1433 330 L 1416 328 Q 1408 326 1393 325 C 1363 323 1363 291 1393 292 Z" fill="lightgray"></path>
      </clipPath>
      <path clip-path="url(#make-me-a-hanzi-clip-20)" d="M 1400 298 L 1408 309 L 1510 322 L 1525 330 " fill="none" id="make-me-a-hanzi-animation-20" stroke-dasharray="261 522" stroke-linecap="round"></path>

      <clipPath id="make-me-a-hanzi-clip-21">
      <path d="M 1498 215 L 1505 240 Q 1507 248 1503 252 Q 1495 266 1473 273 Q 1467 273 1452 277 Q 1437 280 1433 276 Q 1429 272 1443 248 L 1456 222 Q 1457 220 1466 208 C 1484 184 1490 186 1498 215 Z" fill="lightgray"></path>
      </clipPath>
      <path clip-path="url(#make-me-a-hanzi-clip-21)" d="M 1438 272 L 1477 240 L 1469 218 " fill="none" id="make-me-a-hanzi-animation-21" stroke-dasharray="202 404" stroke-linecap="round"></path>

      <clipPath id="make-me-a-hanzi-clip-22">
      <path d="M 1450 174 L 1532 187 L 1570 192 Q 1592 194 1596 194 L 1615 196 Q 1619 198 1621 200 Q 1622 204 1618 210 Q 1606 222 1584 226 Q 1572 226 1567 225 L 1538 220 L 1521 218 Q 1506 216 1498 215 L 1466 208 L 1289 182 Q 1285 178 1285 175 Q 1282 166 1316 154 Q 1329 150 1340 151 L 1414 165 L 1450 174 Z" fill="lightgray"></path>
      </clipPath>
      <path clip-path="url(#make-me-a-hanzi-clip-22)" d="M 1294 174 L 1335 169 L 1572 209 L 1614 203 " fill="none" id="make-me-a-hanzi-animation-22" stroke-dasharray="452 904" stroke-linecap="round"></path>

      <clipPath id="make-me-a-hanzi-clip-23">
      <path d="M 1493 126 Q 1488 126 1472 128 C 1442 131 1426 116 1454 106 L 1477 98 L 1502 93 Q 1508 89 1510 85 Q 1511 81 1508 67 Q 1506 40 1488 -7 Q 1466 -55 1453 -62 Q 1425 -79 1396 -50 L 1384 -44 Q 1379 -42 1378 -44 Q 1377 -47 1378 -50 L 1387 -60 L 1391 -67 L 1393 -69 L 1395 -72 Q 1396 -76 1402 -84 Q 1407 -92 1412 -115 Q 1417 -138 1427 -142 Q 1431 -146 1444 -141 Q 1457 -136 1469 -126 Q 1496 -104 1510 -69 L 1527 -33 Q 1533 -18 1541 7 L 1549 36 L 1557 52 Q 1558 53 1562 58 L 1578 80 Q 1580 89 1562 104 L 1542 122 Q 1529 130 1525 131 Q 1520 131 1508 128 Q 1497 128 1493 126 Z" fill="lightgray"></path>
      </clipPath>
      <path clip-path="url(#make-me-a-hanzi-clip-23)" d="M 1462 109 L 1478 113 L 1521 107 L 1541 81 L 1518 6 L 1492 -53 L 1470 -85 L 1442 -100 L 1381 -47 " fill="none" id="make-me-a-hanzi-animation-23" stroke-dasharray="515 1030" stroke-linecap="round"></path>

      <clipPath id="make-me-a-hanzi-clip-24">
      <path d="M 1472 128 L 1476 144 Q 1478 146 1467 158 Q 1456 169 1450 174 C 1428 194 1419 195 1414 165 L 1412 152 Q 1401 112 1360 54 Q 1319 -4 1268 -44 Q 1253 -58 1238 -66 L 1223 -78 Q 1217 -82 1218 -86 Q 1223 -92 1227 -88 L 1246 -81 Q 1303 -53 1330 -33 Q 1356 -13 1388 22 Q 1419 56 1432 75 L 1454 106 L 1472 128 Z" fill="lightgray"></path>
      </clipPath>
      <path clip-path="url(#make-me-a-hanzi-clip-24)" d="M 1422 157 L 1439 137 L 1367 28 L 1300 -37 L 1223 -84 " fill="none" id="make-me-a-hanzi-animation-24" stroke-dasharray="468 936" stroke-linecap="round"></path>

      <clipPath id="make-me-a-hanzi-clip-25">
      <path d="M 1714 354 L 1739 394 L 1762 443 Q 1791 505 1796 520 L 1802 533 L 1816 549 Q 1825 558 1826 561 Q 1834 579 1798 604 L 1771 622 Q 1734 644 1738 596 Q 1740 572 1727 519 Q 1714 466 1686 399 Q 1670 353 1664 342 L 1630 280 Q 1628 275 1631 271 Q 1634 267 1640 272 L 1654 285 Q 1672 301 1675 304 L 1699 335 L 1714 354 Z" fill="lightgray"></path>
      </clipPath>
      <path clip-path="url(#make-me-a-hanzi-clip-25)" d="M 1756 611 L 1778 568 L 1749 483 L 1700 372 L 1655 298 L 1635 276 " fill="none" id="make-me-a-hanzi-animation-25" stroke-dasharray="504 1008" stroke-linecap="round"></path>

      <clipPath id="make-me-a-hanzi-clip-26">
      <path d="M 1825 342 L 1854 351 Q 1881 360 1896 362 L 1934 369 Q 1936 370 1959 372 Q 1982 373 1987 382 Q 1987 387 1977 394 Q 1971 396 1950 407 Q 1928 417 1912 414 L 1839 388 Q 1835 386 1817 380 L 1799 374 L 1714 354 C 1685 347 1670 343 1699 335 L 1720 329 Q 1743 322 1763 328 L 1787 333 L 1825 342 Z" fill="lightgray"></path>
      </clipPath>
      <path clip-path="url(#make-me-a-hanzi-clip-26)" d="M 1705 338 L 1802 355 L 1919 391 L 1978 384 " fill="none" id="make-me-a-hanzi-animation-26" stroke-dasharray="408 816" stroke-linecap="round"></path>

      <clipPath id="make-me-a-hanzi-clip-27">
      <path d="M 1848 243 Q 1850 260 1852 265 Q 1854 270 1861 284 Q 1871 297 1862 306 Q 1856 317 1848 323 L 1825 342 C 1802 361 1781 362 1787 333 L 1792 310 L 1793 303 L 1794 293 L 1794 282 L 1792 241 Q 1790 221 1785 197 Q 1783 175 1777 157 L 1761 110 L 1746 76 L 1731 54 Q 1710 20 1672 -9 Q 1634 -39 1622 -44 L 1578 -60 L 1552 -68 Q 1541 -73 1545 -78 Q 1548 -82 1555 -81 L 1584 -80 Q 1629 -80 1682 -52 Q 1734 -23 1751 -4 Q 1767 14 1776 26 L 1798 65 L 1815 101 Q 1821 120 1827 144 L 1840 198 L 1848 243 Z" fill="lightgray"></path>
      </clipPath>
      <path clip-path="url(#make-me-a-hanzi-clip-27)" d="M 1795 329 L 1820 310 L 1828 293 L 1796 128 L 1763 56 L 1724 4 L 1666 -39 L 1627 -59 L 1551 -75 " fill="none" id="make-me-a-hanzi-animation-27" stroke-dasharray="684 1368" stroke-linecap="round"></path>

      <clipPath id="make-me-a-hanzi-clip-28">
      <path d="M 1761 110 L 1748 124 L 1729 148 L 1711 166 L 1694 186 L 1683 196 Q 1663 201 1660 201 Q 1638 199 1636.5 198 Q 1635 197 1637 189.5 Q 1639 182 1640 181 Q 1641 180 1648 178 Q 1657 178 1669 168.5 Q 1681 159 1707 126 Q 1727 104 1730 98.5 Q 1733 93 1735 90 L 1746 76 L 1776 26 L 1796 -6 Q 1850 -83 1865 -98 Q 1898 -136 1919 -136 Q 1929 -136 1959 -131 L 2002 -124 L 2037 -117 Q 2040 -115 2041.5 -110.5 Q 2043 -106 2039 -104 L 2005 -92 Q 1991 -85 1966 -70 Q 1938 -59 1922.5 -49 Q 1907 -39 1868.5 -5.5 Q 1830 28 1814.5 46 Q 1799 64 1798 65 L 1761 110 Z" fill="lightgray"></path>
      </clipPath>
      <path clip-path="url(#make-me-a-hanzi-clip-28)" d="M 1641 194 L 1679 181 L 1688 172 L 1754 94 L 1823 -1 L 1910 -88 L 1931 -97 L 2034 -110 " fill="none" id="make-me-a-hanzi-animation-28" stroke-dasharray="650 1300" stroke-linecap="round"></path>

</g>
</svg>
